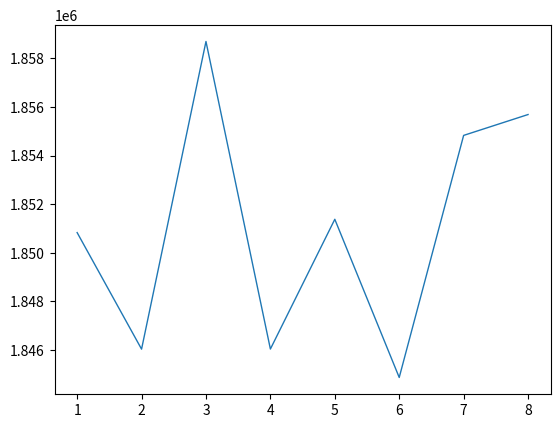

Write the Python code that produced this figure.
#!/usr/bin/python
# -*- coding: utf-8 -*-
# coding = UTF-8
#Derive from "tcp_echo_server_0101bOK"

"""
A simple "tcp echo server" for demonstrating TCP usage.
The server listens for TCP packets and echoes any received
packets back to the originating host.

"""
import matplotlib.pyplot as plt
import matplotlib.animation as animation
from matplotlib import style
import numpy as np

class DI:
    def __init__(self, Lines = [1850826, 1846028, 1858695, 1846032, 1851374, 1844861, 1854828, 1855687], Path = "./Data.csv"):
        self.Lines = Lines
        self.Path = Path
        self.X = 0
        self.Fig = plt.figure()
        self.Ax = self.Fig.add_subplot(1,1,1)

    def Animate(self):
        xs1 = []
        ys1 = []
        for line in self.Lines:
            self.X += 1
            y = line
            xs1.append(int(self.X))
            ys1.append(int(y))
        self.xs1 = xs1
        self.ys1 = ys1
        self.Ax.clear()
        self.Ax.plot(xs1,ys1,linewidth=1)

    def Show(self):
        ani = animation.FuncAnimation(self.Fig, self.Animate(),interval=1)
        plt.show()

DI = DI()
DI.Show()
